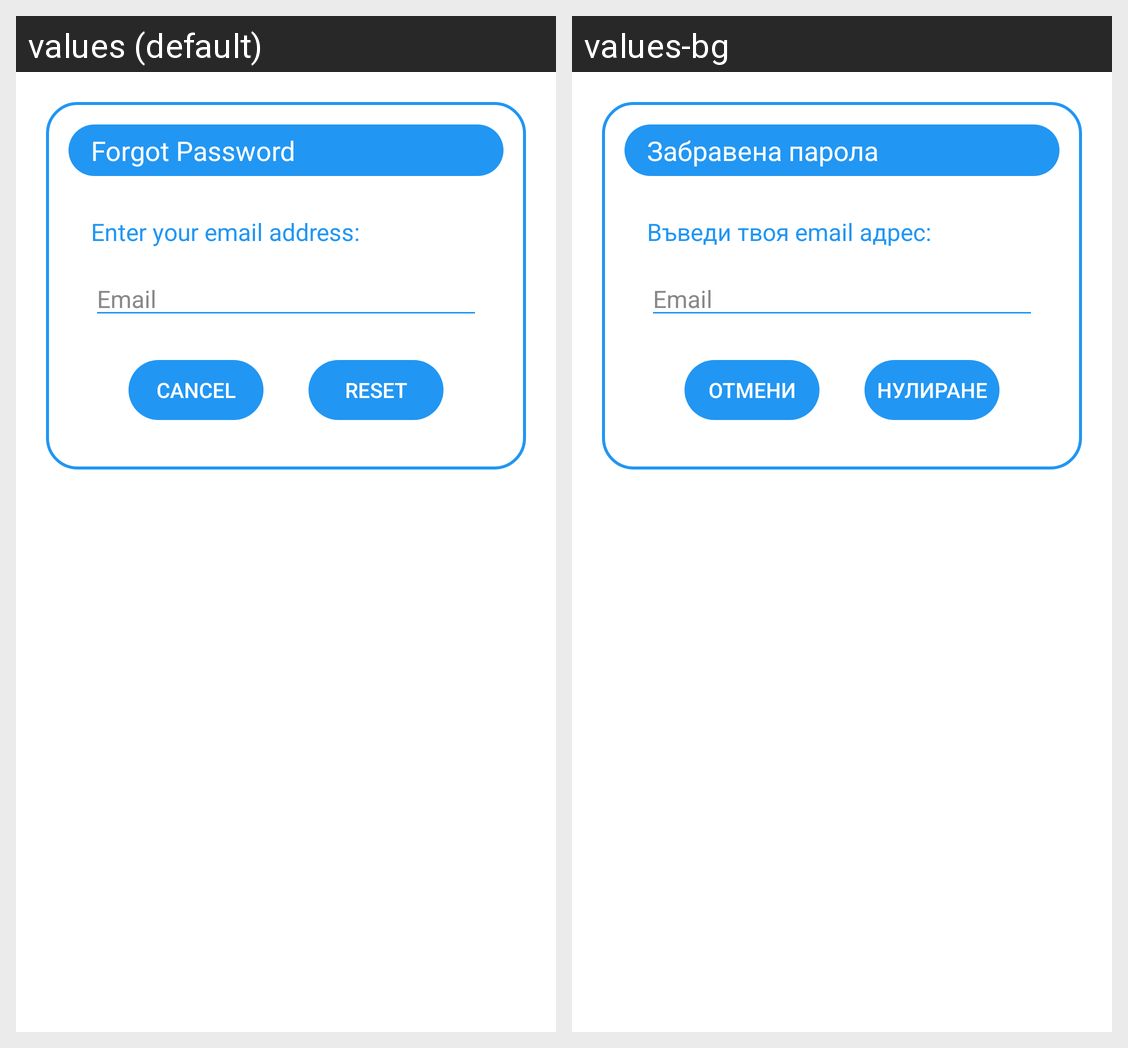

Strings drawn on this Android screen and how each of the app's shown locales translates them:
Android screen res/layout/dialog_forgot_password.xml rendered under 2 locales, left to right: values (default), values-bg. Device: Nexus 5 (rendered at 1080×1920; each locale shown at half size, 540×960, under a caption strip naming it); theme Theme.TimeTableNew.NoActionBar.
Strings drawn on this screen, with the default value and each locale's value (text and hints the layout hard-codes, and strings that could not be matched under every locale, appear in the picture but are not listed):

forgot_password
  values: Forgot Password
  values-bg: Забравена парола

enter_your_email_address
  values: Enter your email address:
  values-bg: Въведи твоя email адрес:

email
  values: Email
  values-bg: Email

cancel
  values: Cancel
  values-bg: Отмени

reset
  values: Reset
  values-bg: Нулиране
